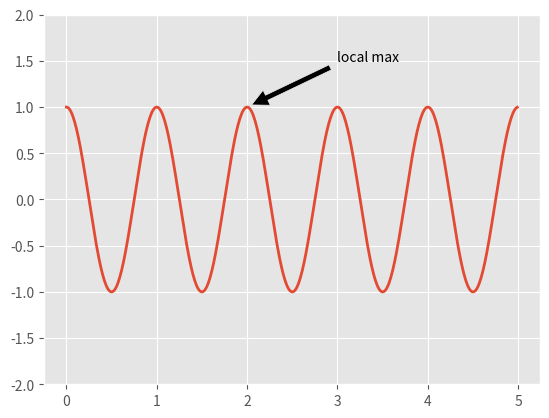

Source code (Python):
import numpy as np
import matplotlib.pyplot as plt

plt.style.use("ggplot")

ax = plt.subplot(111)

t = np.arange(0.0, 5.0, 0.01)
s = np.cos(2 * np.pi * t)
line, = plt.plot(t, s, lw=2)

plt.annotate(
    'local max',
    xy=(2, 1),
    xytext=(3, 1.5),
    arrowprops=dict(facecolor='black', shrink=0.05),
)

plt.ylim(-2, 2)
plt.show()
